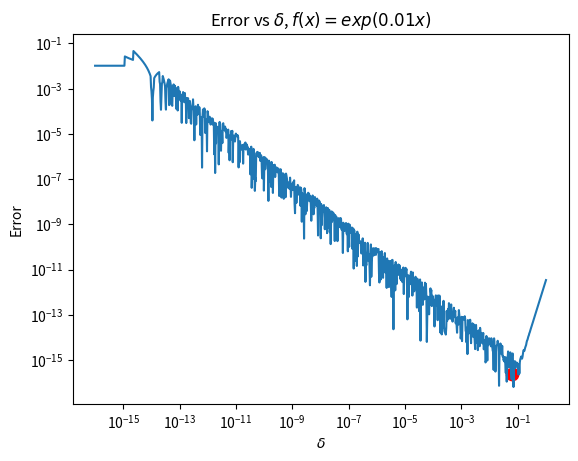

The script that saved this image:
#==================================================
# Course: PHYS 512
# Problem: PS1 P1
#==================================================
# By: Muath Hamidi
# Email: [email redacted]
# Department of Physics, McGill University
# September 2022

#==================================================
# Libraries
#==================================================
import numpy as np # For math
import matplotlib.pyplot as plt # For graphs

#==================================================
# Numerical Differentiator
#==================================================
def NDiff(f,x,d): # f:function, x:variable, d:delta
    NDiff = (8 * (f(x + d) - f(x - d)) - f(x + 2*d) + f(x - 2*d)) / (12*d)
    return NDiff

#==================================================
# Optimal δ
#==================================================
E = 10**-16 # machine precision

# For exp(x)
d1 = E**(1/5)

# For exp(0.01x)
d2 = E**(1/5) * 100

#==================================================
# Functions & Errors
#==================================================
f = np.exp
x = 3
d = 10**np.linspace(-16, 0, 1000)

Error1 = np.abs(np.exp(x) - NDiff(f, x, d))
Error2 = np.abs(0.01*np.exp(0.01*x) - NDiff(f, 0.01*x, 0.01*d)/100) # This adjustment for NDiff to insure that delta is also multiplied by 0.01 inside the function

#==================================================
# Plot
#==================================================
# First Plot for exp(x)
plt.loglog(d, Error1)
plt.scatter(d1, np.abs(np.exp(x) - NDiff(f, x, d1)), c='red', s=80) # Optimal δ Error
plt.title("Error vs $\delta$, $f(x) = exp(x)$")
plt.xlabel("$\delta$")
plt.ylabel("Error")
plt.savefig('Error1 vs delta.png', format='png', dpi=1200)
plt.show()

# Second Plot for exp(0.01x)
plt.close()
plt.loglog(d, Error2)
plt.scatter(d2, np.abs(0.01*np.exp(0.01*x) - NDiff(f, 0.01*x, 0.01*d2)/100), c='red', s=80) # Optimal δ Error
plt.savefig('Error2 vs delta.png', format='png', dpi=1200)
plt.title("Error vs $\delta$, $f(x) = exp(0.01 x)$")
plt.xlabel("$\delta$")
plt.ylabel("Error")
plt.show()